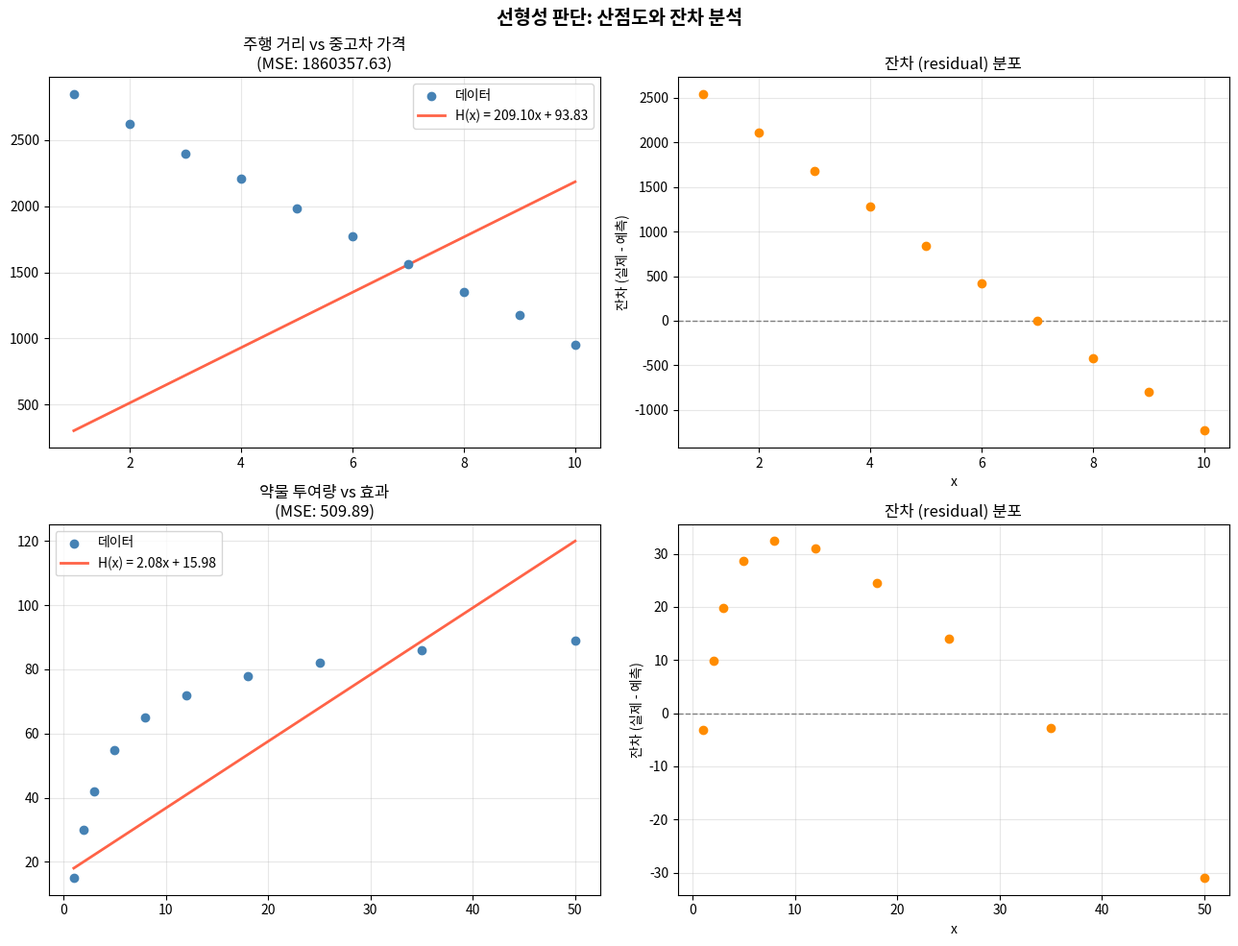

Recreate this plot in Python.
"""
데이터 분석 - 선형성 판단 예제
산점도와 MSE를 활용하여 데이터가 선형 관계인지 판단하는 방법을 보여준다.

판단 기준:
  1. 산점도: 점들이 직선 형태로 분포하는가?
  2. 선형 회귀 적용 후 잔차(residual): 잔차가 무작위로 흩어지면 선형,
     패턴이 보이면 비선형 관계를 의심한다.
"""

import platform

import matplotlib.pyplot as plt

if platform.system() == "Windows":
    plt.rcParams["font.family"] = "Malgun Gothic"
elif platform.system() == "Darwin":
    plt.rcParams["font.family"] = "AppleGothic"
plt.rcParams["axes.unicode_minus"] = False


# ============================================================
# 1. 선형 회귀 학습 함수 (02장에서 가져온 것과 동일)
# ============================================================
def train_linear_regression(x_data, y_data, lr=0.001, epochs=5000):
    """경사하강법으로 w, b를 학습하여 (w, b, loss)를 반환한다."""
    w = 0.0
    b = 0.0
    n = len(x_data)

    for epoch in range(epochs):
        y_pred = [w * x + b for x in x_data]

        grad_w = 0.0
        grad_b = 0.0
        for i in range(n):
            error = y_pred[i] - y_data[i]
            grad_w += error * x_data[i]
            grad_b += error
        grad_w = (2 / n) * grad_w
        grad_b = (2 / n) * grad_b

        w = w - lr * grad_w
        b = b - lr * grad_b

    y_pred = [w * x + b for x in x_data]
    loss = sum((p - y) ** 2 for p, y in zip(y_pred, y_data)) / n
    return w, b, loss


# ============================================================
# 2. 데이터셋 2개: 하나는 선형, 하나는 비선형
# ============================================================

# (A) 선형: 주행 거리(만 km)에 따른 중고차 가격(만 원)
#     거리가 늘수록 가격이 일정하게 하락 → 선형 관계
mileage = [1, 2, 3, 4, 5, 6, 7, 8, 9, 10]
car_price = [2850, 2620, 2400, 2210, 1980, 1770, 1560, 1350, 1180, 950]

# (B) 비선형: 약물 투여량(mg)에 따른 효과(%)
#     처음엔 빠르게 증가하다가 점점 포화 → 로그 형태
dosage = [1, 2, 3, 5, 8, 12, 18, 25, 35, 50]
effect = [15, 30, 42, 55, 65, 72, 78, 82, 86, 89]


# ============================================================
# 3. 분석 및 시각화
# ============================================================
datasets = [
    ("주행 거리 vs 중고차 가격", mileage, car_price, 0.00001),
    ("약물 투여량 vs 효과", dosage, effect, 0.0001),
]

fig, axes = plt.subplots(2, 2, figsize=(13, 10))

for idx, (title, x_data, y_data, lr) in enumerate(datasets):
    w, b, loss = train_linear_regression(x_data, y_data, lr=lr)
    y_pred = [w * x + b for x in x_data]
    residuals = [y_data[i] - y_pred[i] for i in range(len(x_data))]

    # 왼쪽: 산점도 + 회귀선
    ax_left = axes[idx][0]
    ax_left.scatter(x_data, y_data, color="steelblue", zorder=3, label="데이터")
    plot_x = [min(x_data) + (max(x_data) - min(x_data)) * i / 100 for i in range(101)]
    plot_y = [w * x + b for x in plot_x]
    ax_left.plot(
        plot_x, plot_y, color="tomato", linewidth=2, label=f"H(x) = {w:.2f}x + {b:.2f}"
    )
    ax_left.set_title(f"{title}\n(MSE: {loss:.2f})", fontsize=12)
    ax_left.legend()
    ax_left.grid(True, alpha=0.3)

    # 오른쪽: 잔차 그래프
    ax_right = axes[idx][1]
    ax_right.scatter(x_data, residuals, color="darkorange", zorder=3)
    ax_right.axhline(y=0, color="gray", linestyle="--", linewidth=1)
    ax_right.set_title(f"잔차 (residual) 분포", fontsize=12)
    ax_right.set_xlabel("x")
    ax_right.set_ylabel("잔차 (실제 - 예측)")
    ax_right.grid(True, alpha=0.3)

print("=" * 60)
print("선형성 판단 가이드")
print("=" * 60)
print()

for idx, (title, x_data, y_data, lr) in enumerate(datasets):
    w, b, loss = train_linear_regression(x_data, y_data, lr=lr)
    y_pred = [w * x + b for x in x_data]
    residuals = [y_data[i] - y_pred[i] for i in range(len(x_data))]

    print(f"[데이터셋 {idx + 1}] {title}")
    print(f"  회귀식: H(x) = {w:.2f}x + {b:.2f}")
    print(f"  MSE: {loss:.2f}")

    # 잔차 패턴 확인: 부호가 연속으로 바뀌지 않으면 비선형 의심
    sign_changes = sum(
        1
        for i in range(1, len(residuals))
        if (residuals[i] > 0) != (residuals[i - 1] > 0)
    )
    print(
        f"  잔차 부호 변경 횟수: {sign_changes}회 (많을수록 무작위 → 선형 가능성 높음)"
    )
    print()

print("판단 방법:")
print("  1. 산점도에서 점들이 직선 형태로 분포하는가?")
print("  2. 잔차가 무작위로 흩어져 있는가?")
print("     → 잔차에 곡선 패턴이 보이면 비선형 관계를 의심한다.")

plt.suptitle("선형성 판단: 산점도와 잔차 분석", fontsize=14, fontweight="bold")
plt.tight_layout()
plt.show()
